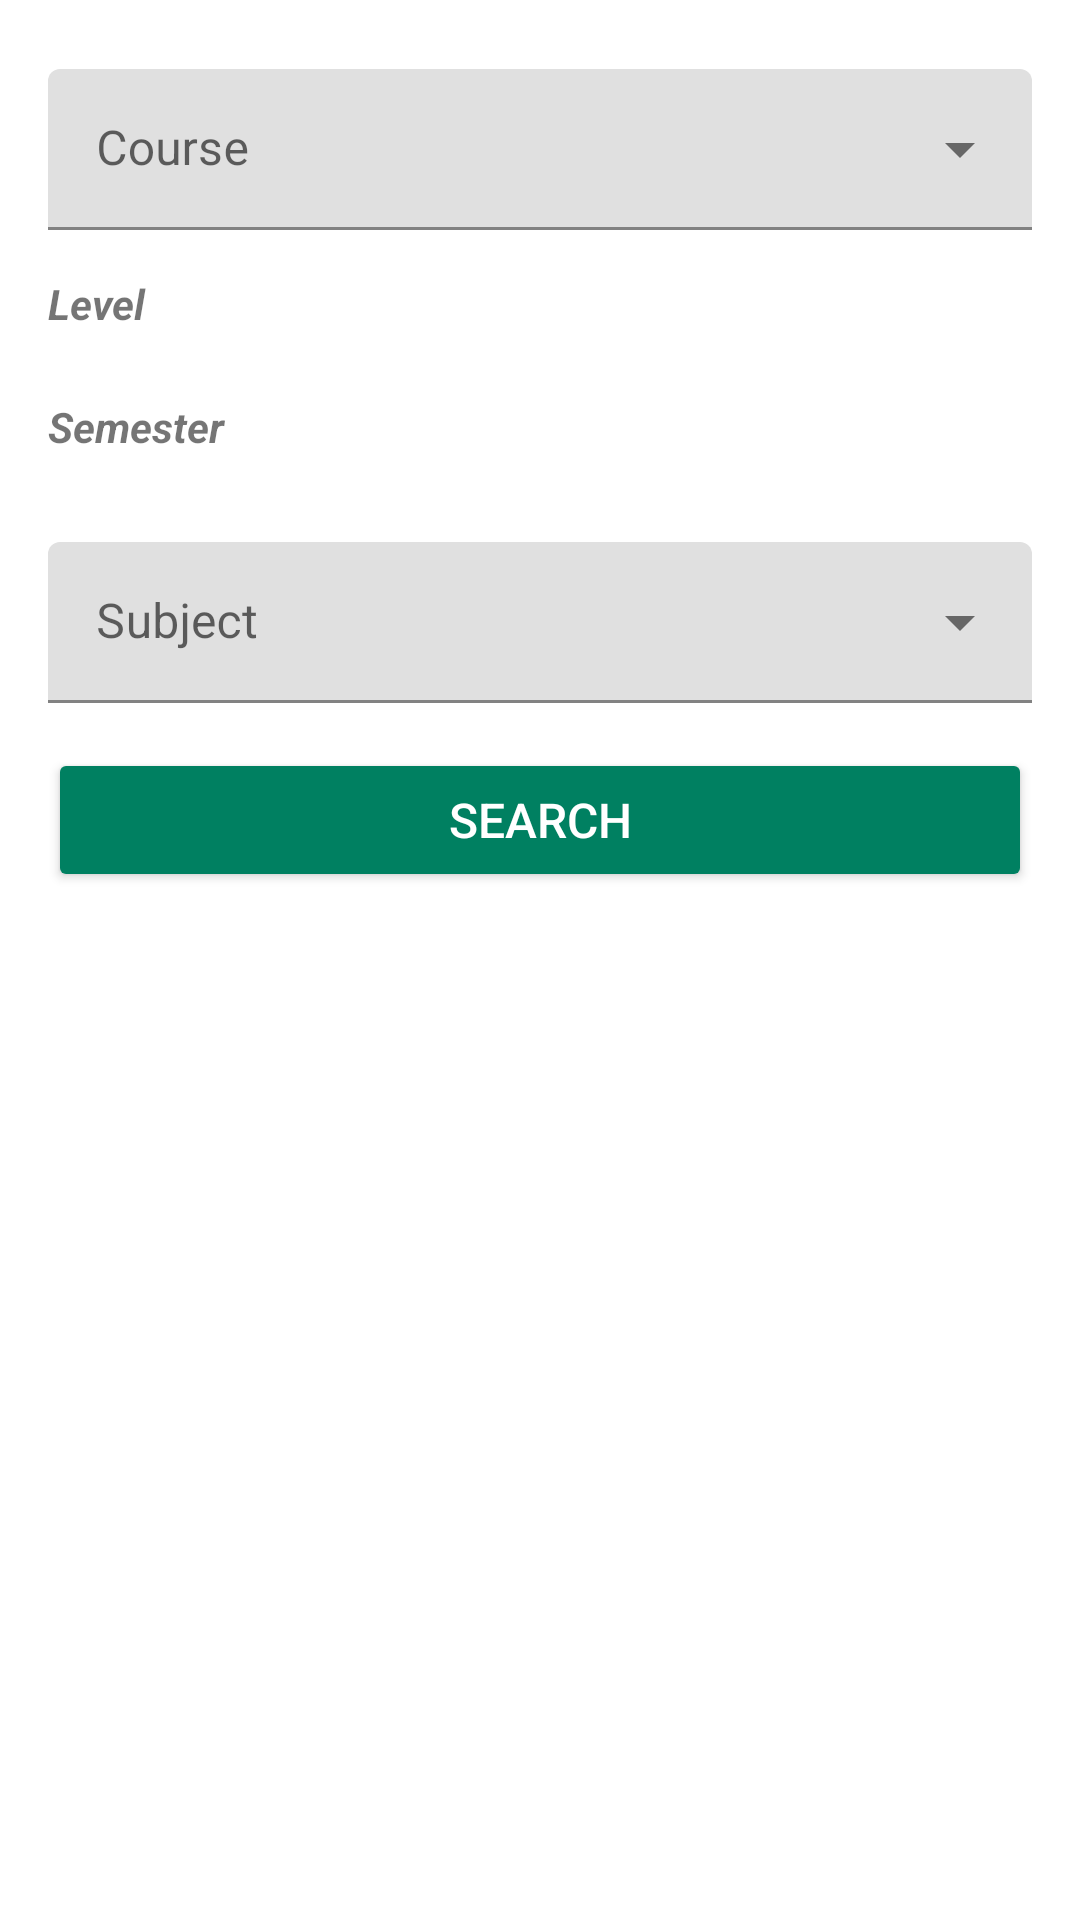

Layout XML and referenced resources for this Android screen:
<!-- AndroidManifest.xml: application theme Theme.SchoolContentManager -->
<!-- res/layout/filter_bottom_sheet.xml -->
<?xml version="1.0" encoding="utf-8"?>
<LinearLayout xmlns:android="http://schemas.android.com/apk/res/android"
    xmlns:tools="http://schemas.android.com/tools"
    android:layout_width="match_parent"
    android:layout_height="match_parent"
    xmlns:app="http://schemas.android.com/apk/res-auto"
    android:orientation="vertical"
    android:padding="16dp">

    <Space
        android:layout_width="match_parent"
        android:layout_height="7dp" />

    <com.google.android.material.textfield.TextInputLayout
        android:id="@+id/courses"
        android:layout_width="match_parent"
        android:layout_height="wrap_content"
        style="@style/Widget.MaterialComponents.TextInputLayout.FilledBox.Dense.ExposedDropdownMenu"
        android:hint="@string/course">
        <AutoCompleteTextView
            android:id="@+id/course_item"
            android:layout_width="match_parent"
            android:layout_height="wrap_content"
            android:inputType="none"
            tools:ignore="LabelFor"/>
    </com.google.android.material.textfield.TextInputLayout>

    <Space
        android:layout_width="match_parent"
        android:layout_height="15dp" />

    <TextView
        android:layout_width="match_parent"
        android:layout_height="wrap_content"
        android:text="@string/level"
        android:textStyle="bold|italic"
        android:textSize="14sp"/>

    <Space
        android:layout_width="match_parent"
        android:layout_height="7dp" />


    <com.google.android.material.button.MaterialButtonToggleGroup
        android:id="@+id/levels"
        android:layout_width="wrap_content"
        android:layout_height="wrap_content"
        app:singleSelection="true">
        <Button
            android:id="@+id/level1"
            android:layout_width="wrap_content"
            android:layout_height="wrap_content"
            android:text="@string/i"
            style="?attr/materialButtonOutlinedStyle"
            />
        <Button
            android:id="@+id/level2"
            android:layout_width="wrap_content"
            android:layout_height="wrap_content"
            android:text="@string/ii"
            style="?attr/materialButtonOutlinedStyle"
            />
        <Button
            android:id="@+id/level3"
            android:layout_width="wrap_content"
            android:layout_height="wrap_content"
            android:text="@string/iii"
            style="?attr/materialButtonOutlinedStyle"
            />
        <Button
            android:id="@+id/level4"
            android:layout_width="wrap_content"
            android:layout_height="wrap_content"
            android:text="@string/iv"
            style="?attr/materialButtonOutlinedStyle"
            />
    </com.google.android.material.button.MaterialButtonToggleGroup>

    <Space
        android:layout_width="match_parent"
        android:layout_height="15dp" />

    <TextView
        android:layout_width="match_parent"
        android:layout_height="wrap_content"
        android:text="@string/semester"
        android:textStyle="bold|italic"
        android:textSize="14sp"/>

    <Space
        android:layout_width="match_parent"
        android:layout_height="7dp" />

    <com.google.android.material.button.MaterialButtonToggleGroup
        android:id="@+id/semesters"
        android:layout_width="wrap_content"
        android:layout_height="wrap_content"
        app:singleSelection="true">
        <Button
            android:id="@+id/semester1"
            android:layout_width="wrap_content"
            android:layout_height="wrap_content"
            android:text="@string/i"
            style="?attr/materialButtonOutlinedStyle"
            />
        <Button
            android:id="@+id/semester2"
            android:layout_width="wrap_content"
            android:layout_height="wrap_content"
            android:text="@string/ii"
            style="?attr/materialButtonOutlinedStyle"
            />
    </com.google.android.material.button.MaterialButtonToggleGroup>

    <Space
        android:layout_width="match_parent"
        android:layout_height="15dp" />

    <Space
        android:layout_width="match_parent"
        android:layout_height="7dp" />

    <com.google.android.material.textfield.TextInputLayout
        android:id="@+id/subjects"
        android:layout_width="match_parent"
        android:layout_height="wrap_content"
        style="@style/Widget.MaterialComponents.TextInputLayout.FilledBox.Dense.ExposedDropdownMenu"
        android:hint="@string/subject">
        <AutoCompleteTextView
            android:id="@+id/subject_item"
            android:layout_width="match_parent"
            android:layout_height="wrap_content"
            android:inputType="none"
            tools:ignore="LabelFor"/>
    </com.google.android.material.textfield.TextInputLayout>

    <Space
        android:layout_width="match_parent"
        android:layout_height="15dp" />

    <Button
        android:layout_width="match_parent"
        android:layout_height="wrap_content"
        android:backgroundTint="@color/colorPrimary"
        android:textSize="16sp"
        android:text="@string/search"
        android:textColor="@color/white"/>
</LinearLayout>
<!-- resources referenced by this layout -->
<resources>
  <color name="colorPrimary">#008061</color>
  <color name="white">#FFFFFFFF</color>
  <string name="course">Course</string>
  <string name="i" translatable="false">I</string>
  <string name="ii" translatable="false">II</string>
  <string name="iii" translatable="false">III</string>
  <string name="iv" translatable="false">IV</string>
  <string name="level">Level</string>
  <string name="search">Search</string>
  <string name="semester">Semester</string>
  <string name="subject">Subject</string>
  <style name="Theme.SchoolContentManager" parent="Theme.MaterialComponents.DayNight.DarkActionBar">
          
          <item name="colorPrimary">@color/colorPrimary</item>
          <item name="colorPrimaryVariant">@color/colorPrimary</item>
          <item name="colorOnPrimary">@color/white</item>
          
          <item name="colorSecondary">@color/colorSecondary</item>
          <item name="colorSecondaryVariant">@color/colorSecondaryVariant</item>
          <item name="colorOnSecondary">@color/black</item>
          
          <item name="android:statusBarColor" tools:targetApi="l">?attr/colorPrimaryVariant</item>
          
      </style>
  <color name="colorSecondary">#389C84</color>
  <color name="colorSecondaryVariant">#359A82</color>
  <color name="black">#FF000000</color>
</resources>
